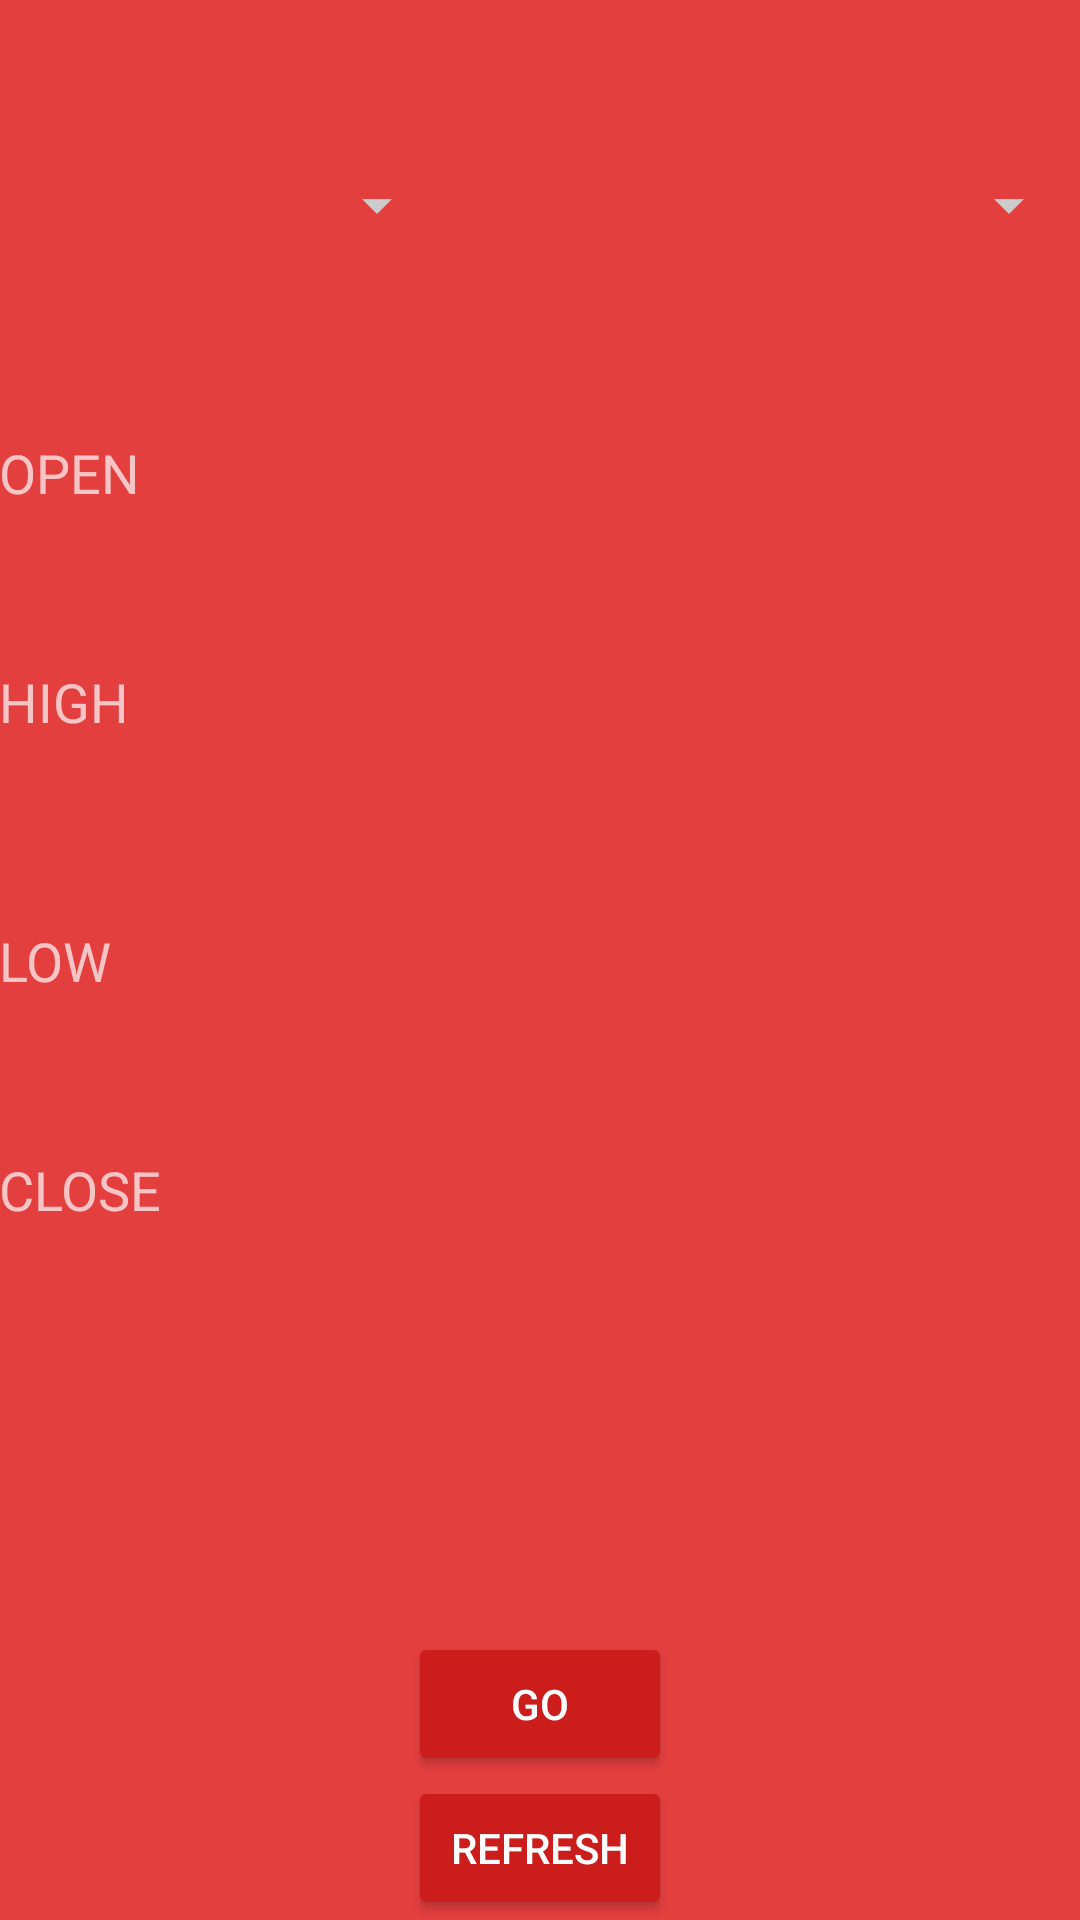

The Android layout XML behind this screen, and the referenced resources:
<!-- AndroidManifest.xml: activity theme AppTheme.Dark -->
<!-- res/layout/activity_stats.xml -->
<?xml version="1.0" encoding="utf-8"?>
<RelativeLayout xmlns:android="http://schemas.android.com/apk/res/android"
    xmlns:tools="http://schemas.android.com/tools"
    android:layout_width="match_parent"
    android:layout_height="match_parent"
    android:paddingBottom="@dimen/activity_vertical_margin"
    android:paddingLeft="@dimen/activity_horizontal_margin"
    android:paddingRight="@dimen/activity_horizontal_margin"
    android:paddingTop="@dimen/activity_vertical_margin"
    tools:context="com.codebreakers.harshitshah.predictmarket.StatsActivity">

    <TextView
        android:layout_width="wrap_content"
        android:layout_height="wrap_content"
        android:textAppearance="?android:attr/textAppearanceLarge"
        android:id="@+id/companyname"
        android:layout_centerHorizontal="true"
        android:layout_alignParentTop="true" />

    <TextView
        android:layout_width="wrap_content"
        android:layout_height="wrap_content"
        android:textAppearance="?android:attr/textAppearanceMedium"
        android:text="OPEN"
        android:id="@+id/textView"
        android:layout_marginTop="65dp"
        android:layout_below="@+id/month"
        android:layout_alignLeft="@+id/textView2"
        android:layout_alignStart="@+id/textView2" />

    <TextView
        android:layout_width="wrap_content"
        android:layout_height="wrap_content"
        android:textAppearance="?android:attr/textAppearanceMedium"
        android:text="HIGH"
        android:id="@+id/textView2"
        android:layout_below="@+id/textView"
        android:layout_alignParentLeft="true"
        android:layout_alignParentStart="true"
        android:layout_marginTop="52dp" />

    <TextView
        android:layout_width="wrap_content"
        android:layout_height="wrap_content"
        android:textAppearance="?android:attr/textAppearanceMedium"
        android:text="LOW"
        android:id="@+id/textView3"
        android:layout_marginTop="62dp"
        android:layout_below="@+id/textView2"
        android:layout_alignParentLeft="true"
        android:layout_alignParentStart="true" />

    <TextView
        android:layout_width="wrap_content"
        android:layout_height="wrap_content"
        android:textAppearance="?android:attr/textAppearanceMedium"
        android:text="CLOSE"
        android:id="@+id/textView4"
        android:layout_below="@+id/textView3"
        android:layout_alignParentLeft="true"
        android:layout_alignParentStart="true"
        android:layout_marginTop="52dp" />

    <TextView
        android:layout_width="100dp"
        android:layout_height="wrap_content"
        android:textAppearance="?android:attr/textAppearanceMedium"
        android:id="@+id/open"
        android:layout_above="@+id/textView2"
        android:layout_toRightOf="@+id/companyname"
        android:layout_toEndOf="@+id/companyname" />

    <TextView
        android:layout_width="wrap_content"
        android:layout_height="wrap_content"
        android:textAppearance="?android:attr/textAppearanceMedium"
        android:id="@+id/high"
        android:layout_alignTop="@+id/textView2"
        android:layout_toRightOf="@+id/open"
        android:layout_alignRight="@+id/open"
        android:layout_alignLeft="@+id/open" />

    <TextView
        android:layout_width="100dp"
        android:layout_height="wrap_content"
        android:textAppearance="?android:attr/textAppearanceMedium"
        android:id="@+id/low"
        android:layout_alignTop="@+id/textView3"
        android:layout_alignLeft="@+id/high"
        android:layout_alignStart="@+id/high" />

    <TextView
        android:layout_width="100dp"
        android:layout_height="wrap_content"
        android:textAppearance="?android:attr/textAppearanceMedium"
        android:id="@+id/close"
        android:layout_alignTop="@+id/textView4"
        android:layout_alignLeft="@+id/low"
        android:layout_alignStart="@+id/low" />

    <Button
        android:layout_width="wrap_content"
        android:layout_height="wrap_content"
        android:text="refresh"
        android:id="@+id/refresh"
        android:layout_alignParentBottom="true"
        android:layout_centerHorizontal="true" />

    <Spinner
        android:layout_width="150dp"
        android:layout_height="wrap_content"
        android:id="@+id/month"
        android:layout_marginTop="27dp"
        android:scrollIndicators="right"
        android:layout_below="@+id/companyname"
        android:layout_alignParentLeft="true"
        android:layout_alignParentStart="true" />

    <Spinner
        android:layout_width="150dp"
        android:layout_height="wrap_content"
        android:id="@+id/date"
        android:scrollIndicators="right"
        android:layout_alignTop="@+id/month"
        android:layout_alignParentRight="true"
        android:layout_alignParentEnd="true" />

    <Button
        android:layout_width="wrap_content"
        android:layout_height="wrap_content"
        android:text="go"
        android:id="@+id/go"
        android:layout_above="@+id/refresh"
        android:layout_centerHorizontal="true" />

</RelativeLayout>
<!-- resources referenced by this layout -->
<resources>
  <style name="AppTheme.Dark" parent="Theme.AppCompat.NoActionBar">
          <item name="android:windowDrawsSystemBarBackgrounds">true</item>
          <item name="android:statusBarColor">@color/primary_darker</item>
  
          <item name="android:windowContentTransitions">true</item>
          <item name="android:windowAllowEnterTransitionOverlap">true</item>
          <item name="android:windowAllowReturnTransitionOverlap">true</item>
          <item name="android:windowSharedElementEnterTransition">@android:transition/move</item>
          <item name="android:windowSharedElementExitTransition">@android:transition/move</item>
  
          <item name="colorPrimary">@color/primary</item>
          <item name="colorPrimaryDark">@color/primary_dark</item>
          <item name="colorAccent">@color/accent</item>
  
          <item name="android:windowBackground">@color/primary</item>
  
          <item name="colorControlNormal">@color/iron</item>
          <item name="colorControlActivated">@color/white</item>
          <item name="colorControlHighlight">@color/white</item>
          <item name="android:textColorHint">@color/iron</item>
  
          <item name="colorButtonNormal">@color/primary_darker</item>
          <item name="android:colorButtonNormal">@color/primary_darker</item>
      </style>
  <color name="primary_darker">#CC1D1D</color>
  <color name="primary">#E43F3F</color>
  <color name="primary_dark">#E12929</color>
  <color name="accent">#FFFFFF</color>
  <color name="iron">#CCCCCC</color>
  <color name="white">#FFFFFF</color>
</resources>
